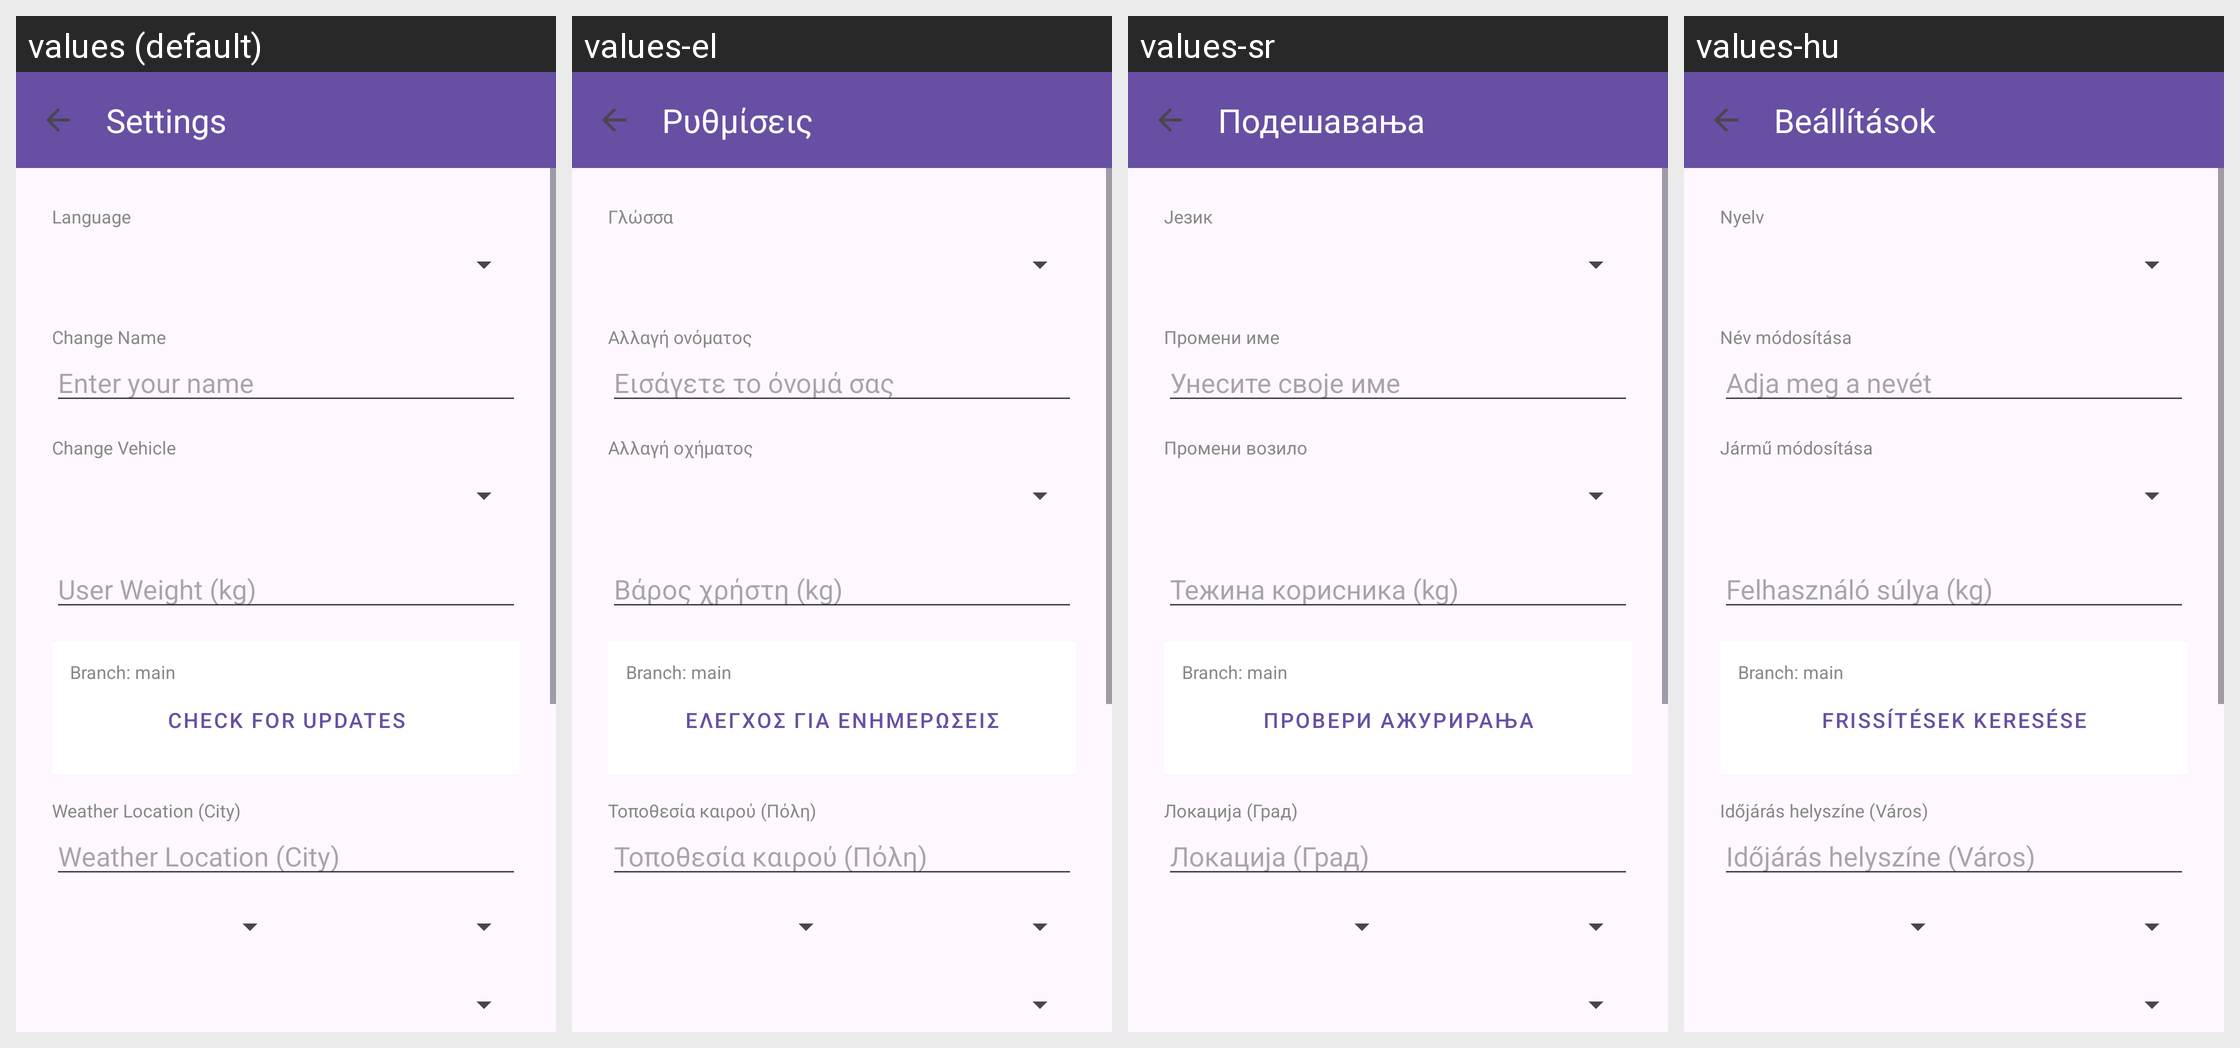

The same Android screen rendered under several of its app's locales, left to right. List the strings drawn on it with the default value and each locale's translation.
Android screen res/layout/activity_settings.xml rendered under 4 locales, left to right: values (default), values-el, values-sr, values-hu. Device: Nexus 5 (rendered at 1080×1920; each locale shown at half size, 540×960, under a caption strip naming it); theme Theme.FoxBike.
Other locales in the repository, not shown: values-bg, values-cs, values-de, values-hr, values-ja, values-pl, values-ro, values-sk, values-zh.
Strings drawn on this screen, with the default value and each locale's value (text and hints the layout hard-codes, and strings that could not be matched under every locale, appear in the picture but are not listed):

settings
  values: Settings
  values-el: Ρυθμίσεις
  values-sr: Подешавања
  values-hu: Beállítások

language
  values: Language
  values-el: Γλώσσα
  values-sr: Језик
  values-hu: Nyelv

edit_name
  values: Change Name
  values-el: Αλλαγή ονόματος
  values-sr: Промени име
  values-hu: Név módosítása

enter_name
  values: Enter your name
  values-el: Εισάγετε το όνομά σας
  values-sr: Унесите своје име
  values-hu: Adja meg a nevét

edit_vehicle
  values: Change Vehicle
  values-el: Αλλαγή οχήματος
  values-sr: Промени возило
  values-hu: Jármű módosítása

weight
  values: User Weight (kg)
  values-el: Βάρος χρήστη (kg)
  values-sr: Тежина корисника (kg)
  values-hu: Felhasználó súlya (kg)

check_updates
  values: Check for Updates
  values-el: Έλεγχος για ενημερώσεις
  values-sr: Провери ажурирања
  values-hu: Frissítések keresése

weather_location
  values: Weather Location (City)
  values-el: Τοποθεσία καιρού (Πόλη)
  values-sr: Локација (Град)
  values-hu: Időjárás helyszíne (Város)
